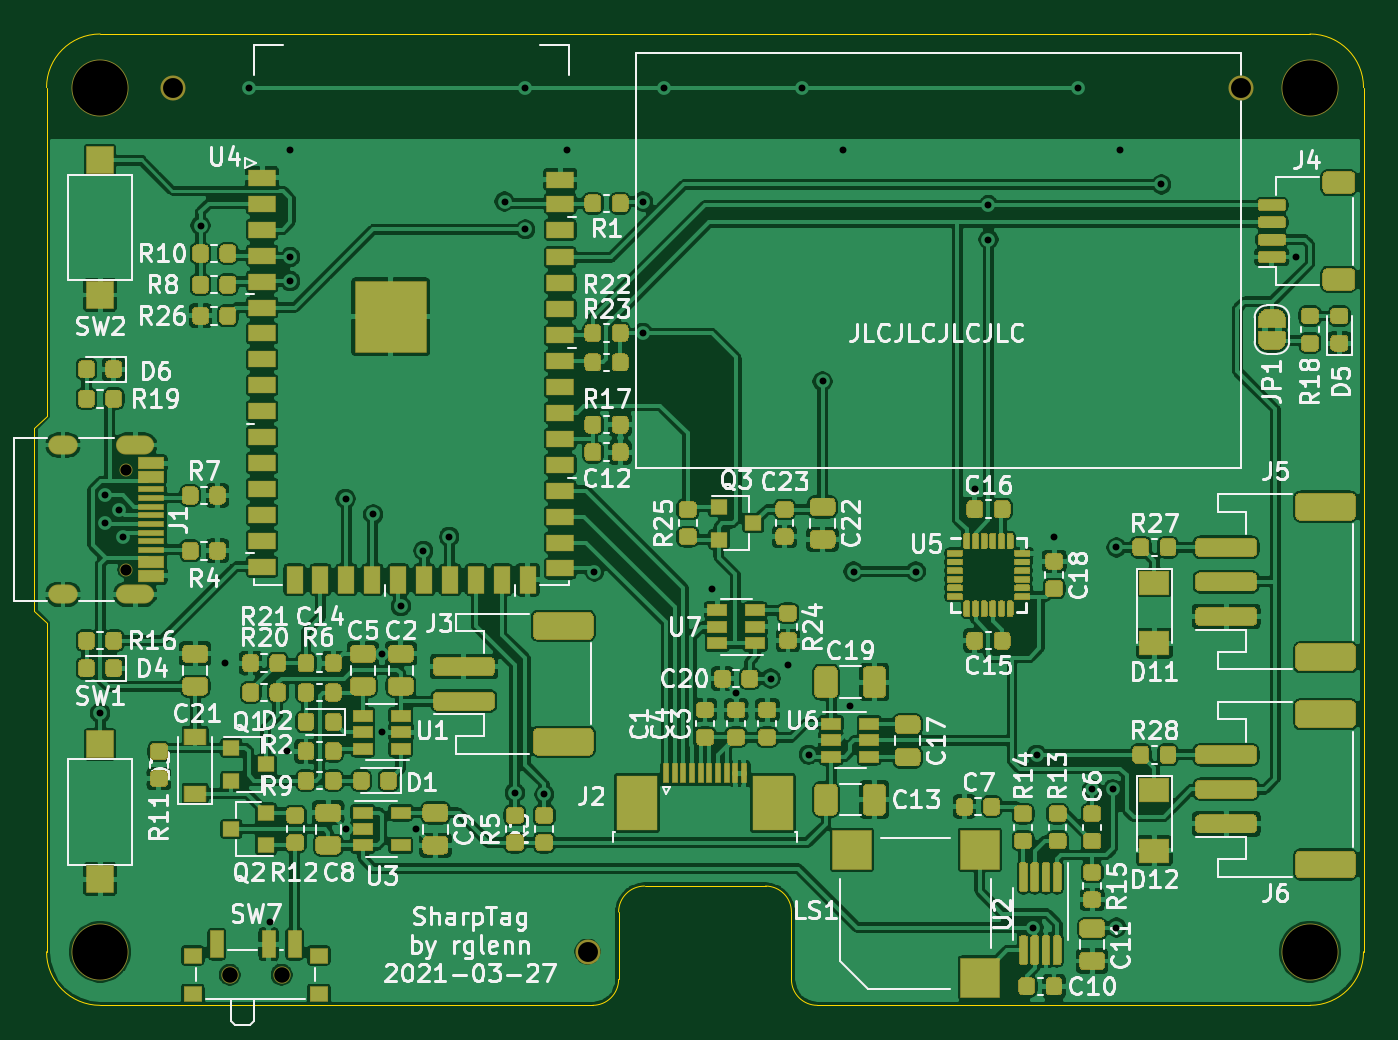
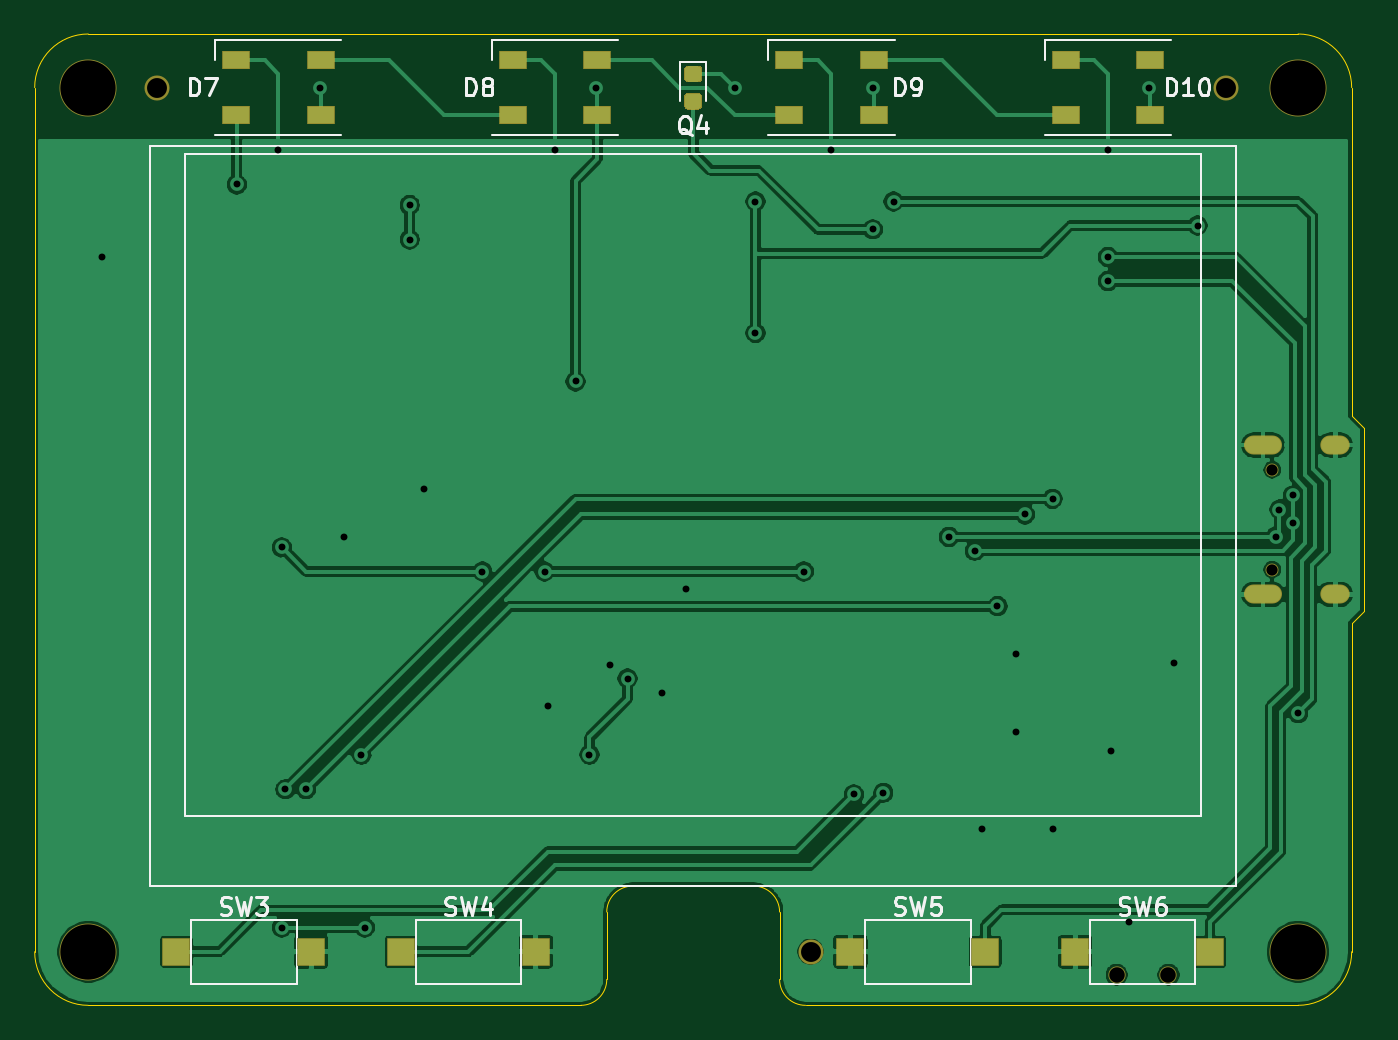
Circuit board: 10 layer files. Board 76.9 x 56.2 mm.
- bottom_copper: sharptag-B_Cu.gbl (113408 bytes)
- bottom_mask: sharptag-B_Mask.gbs (2707 bytes)
- paste: sharptag-B_Paste.gbp (1972 bytes)
- bottom_silk: sharptag-B_SilkS.gbo (12918 bytes)
- outline: sharptag-Edge_Cuts.gm1 (1723 bytes)
- top_copper: sharptag-F_Cu.gtl (591866 bytes)
- top_mask: sharptag-F_Mask.gts (67843 bytes)
- paste: sharptag-F_Paste.gtp (62751 bytes)
- top_silk: sharptag-F_SilkS.gto (153836 bytes)
- drill: sharptag.drl (1704 bytes)

=== bottom_copper: sharptag-B_Cu.gbl (113408 bytes, source omitted) ===
=== bottom_mask: sharptag-B_Mask.gbs ===
%TF.GenerationSoftware,KiCad,Pcbnew,(5.1.6)-1*%
%TF.CreationDate,2021-03-27T23:39:17-04:00*%
%TF.ProjectId,sharptag,73686172-7074-4616-972e-6b696361645f,rev?*%
%TF.SameCoordinates,Original*%
%TF.FileFunction,Soldermask,Bot*%
%TF.FilePolarity,Negative*%
%FSLAX46Y46*%
G04 Gerber Fmt 4.6, Leading zero omitted, Abs format (unit mm)*
G04 Created by KiCad (PCBNEW (5.1.6)-1) date 2021-03-27 23:39:17*
%MOMM*%
%LPD*%
G01*
G04 APERTURE LIST*
%ADD10O,1.700000X1.100000*%
%ADD11C,0.750000*%
%ADD12O,2.200000X1.100000*%
%ADD13C,3.300000*%
%ADD14R,1.600000X1.600000*%
%ADD15C,1.000000*%
%ADD16R,1.600000X1.100000*%
%ADD17C,1.448000*%
G04 APERTURE END LIST*
D10*
%TO.C,J1*%
X-37150000Y-6320000D03*
D11*
X-33500000Y-4890000D03*
D10*
X-37150000Y2320000D03*
D11*
X-33500000Y890000D03*
D12*
X-32970000Y2320000D03*
X-32970000Y-6320000D03*
%TD*%
D13*
%TO.C,H1*%
X35000000Y-27000000D03*
%TD*%
%TO.C,H2*%
X-35000000Y23000000D03*
%TD*%
%TO.C,H3*%
X35000000Y23000000D03*
%TD*%
%TO.C,H4*%
X-35000000Y-27000000D03*
%TD*%
D14*
%TO.C,SW3*%
X29900000Y-27000000D03*
X22100000Y-27000000D03*
%TD*%
%TO.C,SW4*%
X9100000Y-27000000D03*
X16900000Y-27000000D03*
%TD*%
%TO.C,SW5*%
X-16900000Y-27000000D03*
X-9100000Y-27000000D03*
%TD*%
%TO.C,SW6*%
X-22100000Y-27000000D03*
X-29900000Y-27000000D03*
%TD*%
D15*
%TO.C,SW7*%
X-27500000Y-28330000D03*
X-24500000Y-28330000D03*
%TD*%
%TO.C,Q4*%
G36*
G01*
X-281250Y24275000D02*
X281250Y24275000D01*
G75*
G02*
X525000Y24031250I0J-243750D01*
G01*
X525000Y23543750D01*
G75*
G02*
X281250Y23300000I-243750J0D01*
G01*
X-281250Y23300000D01*
G75*
G02*
X-525000Y23543750I0J243750D01*
G01*
X-525000Y24031250D01*
G75*
G02*
X-281250Y24275000I243750J0D01*
G01*
G37*
G36*
G01*
X-281250Y22700000D02*
X281250Y22700000D01*
G75*
G02*
X525000Y22456250I0J-243750D01*
G01*
X525000Y21968750D01*
G75*
G02*
X281250Y21725000I-243750J0D01*
G01*
X-281250Y21725000D01*
G75*
G02*
X-525000Y21968750I0J243750D01*
G01*
X-525000Y22456250D01*
G75*
G02*
X-281250Y22700000I243750J0D01*
G01*
G37*
%TD*%
D16*
%TO.C,D7*%
X21550000Y21400000D03*
X21550000Y24600000D03*
X26450000Y21400000D03*
X26450000Y24600000D03*
%TD*%
%TO.C,D8*%
X10450000Y24600000D03*
X10450000Y21400000D03*
X5550000Y24600000D03*
X5550000Y21400000D03*
%TD*%
%TO.C,D9*%
X-5550000Y24600000D03*
X-5550000Y21400000D03*
X-10450000Y24600000D03*
X-10450000Y21400000D03*
%TD*%
%TO.C,D10*%
X-26450000Y21400000D03*
X-26450000Y24600000D03*
X-21550000Y21400000D03*
X-21550000Y24600000D03*
%TD*%
D17*
%TO.C,H5*%
X-6800000Y-27000000D03*
%TD*%
%TO.C,H6*%
X-30800000Y23000000D03*
%TD*%
%TO.C,H7*%
X31000000Y23000000D03*
%TD*%
M02*

=== paste: sharptag-B_Paste.gbp ===
%TF.GenerationSoftware,KiCad,Pcbnew,(5.1.6)-1*%
%TF.CreationDate,2021-03-27T23:39:17-04:00*%
%TF.ProjectId,sharptag,73686172-7074-4616-972e-6b696361645f,rev?*%
%TF.SameCoordinates,Original*%
%TF.FileFunction,Paste,Bot*%
%TF.FilePolarity,Positive*%
%FSLAX46Y46*%
G04 Gerber Fmt 4.6, Leading zero omitted, Abs format (unit mm)*
G04 Created by KiCad (PCBNEW (5.1.6)-1) date 2021-03-27 23:39:17*
%MOMM*%
%LPD*%
G01*
G04 APERTURE LIST*
%ADD10R,1.500000X1.500000*%
%ADD11R,1.500000X1.000000*%
G04 APERTURE END LIST*
D10*
%TO.C,SW3*%
X29900000Y-27000000D03*
X22100000Y-27000000D03*
%TD*%
%TO.C,SW4*%
X9100000Y-27000000D03*
X16900000Y-27000000D03*
%TD*%
%TO.C,SW5*%
X-16900000Y-27000000D03*
X-9100000Y-27000000D03*
%TD*%
%TO.C,SW6*%
X-22100000Y-27000000D03*
X-29900000Y-27000000D03*
%TD*%
%TO.C,Q4*%
G36*
G01*
X-256250Y24225000D02*
X256250Y24225000D01*
G75*
G02*
X475000Y24006250I0J-218750D01*
G01*
X475000Y23568750D01*
G75*
G02*
X256250Y23350000I-218750J0D01*
G01*
X-256250Y23350000D01*
G75*
G02*
X-475000Y23568750I0J218750D01*
G01*
X-475000Y24006250D01*
G75*
G02*
X-256250Y24225000I218750J0D01*
G01*
G37*
G36*
G01*
X-256250Y22650000D02*
X256250Y22650000D01*
G75*
G02*
X475000Y22431250I0J-218750D01*
G01*
X475000Y21993750D01*
G75*
G02*
X256250Y21775000I-218750J0D01*
G01*
X-256250Y21775000D01*
G75*
G02*
X-475000Y21993750I0J218750D01*
G01*
X-475000Y22431250D01*
G75*
G02*
X-256250Y22650000I218750J0D01*
G01*
G37*
%TD*%
D11*
%TO.C,D7*%
X21550000Y21400000D03*
X21550000Y24600000D03*
X26450000Y21400000D03*
X26450000Y24600000D03*
%TD*%
%TO.C,D8*%
X10450000Y24600000D03*
X10450000Y21400000D03*
X5550000Y24600000D03*
X5550000Y21400000D03*
%TD*%
%TO.C,D9*%
X-5550000Y24600000D03*
X-5550000Y21400000D03*
X-10450000Y24600000D03*
X-10450000Y21400000D03*
%TD*%
%TO.C,D10*%
X-26450000Y21400000D03*
X-26450000Y24600000D03*
X-21550000Y21400000D03*
X-21550000Y24600000D03*
%TD*%
M02*

=== bottom_silk: sharptag-B_SilkS.gbo (12918 bytes, source omitted) ===
=== outline: sharptag-Edge_Cuts.gm1 ===
%TF.GenerationSoftware,KiCad,Pcbnew,(5.1.6)-1*%
%TF.CreationDate,2021-03-27T23:39:17-04:00*%
%TF.ProjectId,sharptag,73686172-7074-4616-972e-6b696361645f,rev?*%
%TF.SameCoordinates,Original*%
%TF.FileFunction,Profile,NP*%
%FSLAX46Y46*%
G04 Gerber Fmt 4.6, Leading zero omitted, Abs format (unit mm)*
G04 Created by KiCad (PCBNEW (5.1.6)-1) date 2021-03-27 23:39:17*
%MOMM*%
%LPD*%
G01*
G04 APERTURE LIST*
%TA.AperFunction,Profile*%
%ADD10C,0.050000*%
%TD*%
G04 APERTURE END LIST*
D10*
X-38100000Y4000000D02*
X-38100000Y23000000D01*
X-38800000Y3300000D02*
X-38100000Y4000000D01*
X-38800000Y-7300000D02*
X-38800000Y3300000D01*
X-38100000Y-8000000D02*
X-38800000Y-7300000D01*
X-38100000Y-27000000D02*
X-38100000Y-8000000D01*
X6500000Y-30100000D02*
X35000000Y-30100000D01*
X6500000Y-30100000D02*
G75*
G02*
X5000000Y-28600000I0J1500000D01*
G01*
X5000000Y-24700000D02*
X5000000Y-28600000D01*
X3500000Y-23200000D02*
G75*
G02*
X5000000Y-24700000I0J-1500000D01*
G01*
X-3500000Y-23200000D02*
X3500000Y-23200000D01*
X-5000000Y-24700000D02*
G75*
G02*
X-3500000Y-23200000I1500000J0D01*
G01*
X-5000000Y-28600000D02*
G75*
G02*
X-6500000Y-30100000I-1500000J0D01*
G01*
X-5000000Y-28600000D02*
X-5000000Y-24700000D01*
X-35000000Y-30100000D02*
X-6500000Y-30100000D01*
X35000000Y26100000D02*
G75*
G02*
X38100000Y23000000I0J-3100000D01*
G01*
X38100000Y-27000000D02*
G75*
G02*
X35000000Y-30100000I-3100000J0D01*
G01*
X-35000000Y-30100000D02*
G75*
G02*
X-38100000Y-27000000I0J3100000D01*
G01*
X-38100000Y23000000D02*
G75*
G02*
X-35000000Y26100000I3100000J0D01*
G01*
X35000000Y26100000D02*
X-35000000Y26100000D01*
X38100000Y-27000000D02*
X38100000Y23000000D01*
M02*

=== top_copper: sharptag-F_Cu.gtl (591866 bytes, source omitted) ===
=== top_mask: sharptag-F_Mask.gts (67843 bytes, source omitted) ===
=== paste: sharptag-F_Paste.gtp (62751 bytes, source omitted) ===
=== top_silk: sharptag-F_SilkS.gto (153836 bytes, source omitted) ===
=== drill: sharptag.drl ===
M48
; DRILL file {KiCad (5.1.6)-1} date 03/27/21 23:39:19
; FORMAT={-:-/ absolute / inch / decimal}
; #@! TF.CreationDate,2021-03-27T23:39:19-04:00
; #@! TF.GenerationSoftware,Kicad,Pcbnew,(5.1.6)-1
FMAT,2
INCH
T1C0.0157
T2C0.0236
T3C0.0256
T4C0.0354
T5C0.0454
T6C0.1260
%
G90
G05
T1
X-1.378Y-0.5197
X-1.3661Y-0.0236
X-1.3661Y-0.0866
X-1.3351Y-0.0556
X-1.3268Y-0.1181
X-1.1491Y0.591
X-1.0945Y-0.4055
X-1.0394Y0.9055
X-0.9921Y-0.9961
X-0.9528Y-0.6063
X-0.9449Y0.7638
X-0.9449Y0.5197
X-0.9449Y0.4646
X-0.8189Y-0.0315
X-0.8189Y-0.7835
X-0.7559Y-0.0669
X-0.7362Y-0.3858
X-0.735Y-0.563
X-0.6929Y-0.2756
X-0.6575Y-0.7835
X-0.6417Y-0.1496
X-0.5827Y-0.1181
X-0.4567Y0.6457
X-0.4331Y-0.7008
X-0.4094Y0.9055
X-0.4094Y0.5827
X-0.3661Y-0.7047
X-0.315Y0.7638
X-0.252Y-0.1969
X-0.1417Y0.6457
X-0.1417Y0.3465
X-0.0945Y0.9055
X0.0157Y-0.2362
X0.0699Y-0.4732
X0.1496Y-0.4409
X0.189Y-0.4094
X0.2205Y0.9055
X0.2362Y-0.6142
X0.2677Y0.2362
X0.315Y0.7638
X0.3307Y-0.5039
X0.3386Y-0.1969
X0.4803Y-0.1969
X0.6142Y-0.0079
X0.6457Y0.6378
X0.6457Y0.5591
X0.748Y-1.0079
X0.7559Y-0.6142
X0.7953Y-0.1181
X0.8504Y0.9055
X0.8819Y-0.6929
X0.9291Y-0.6929
X0.937Y-0.1417
X0.937Y-1.0079
X0.9449Y0.7638
X1.0394Y0.685
X1.3465Y0.5197
T3
X-1.3189Y0.035
X-1.3189Y-0.1925
T4
X-1.0827Y-1.1154
X-0.9646Y-1.1154
T5
X1.2205Y0.9055
X-1.2126Y0.9055
X-0.2677Y-1.063
T6
X-1.378Y0.9055
X1.378Y0.9055
X-1.378Y-1.063
X1.378Y-1.063
T2
G00X-1.4508Y0.0913
M15
G01X-1.4744Y0.0913
M16
G05
G00X-1.4508Y-0.2488
M15
G01X-1.4744Y-0.2488
M16
G05
G00X-1.2764Y0.0913
M15
G01X-1.3197Y0.0913
M16
G05
G00X-1.2764Y-0.2488
M15
G01X-1.3197Y-0.2488
M16
G05
T0
M30

